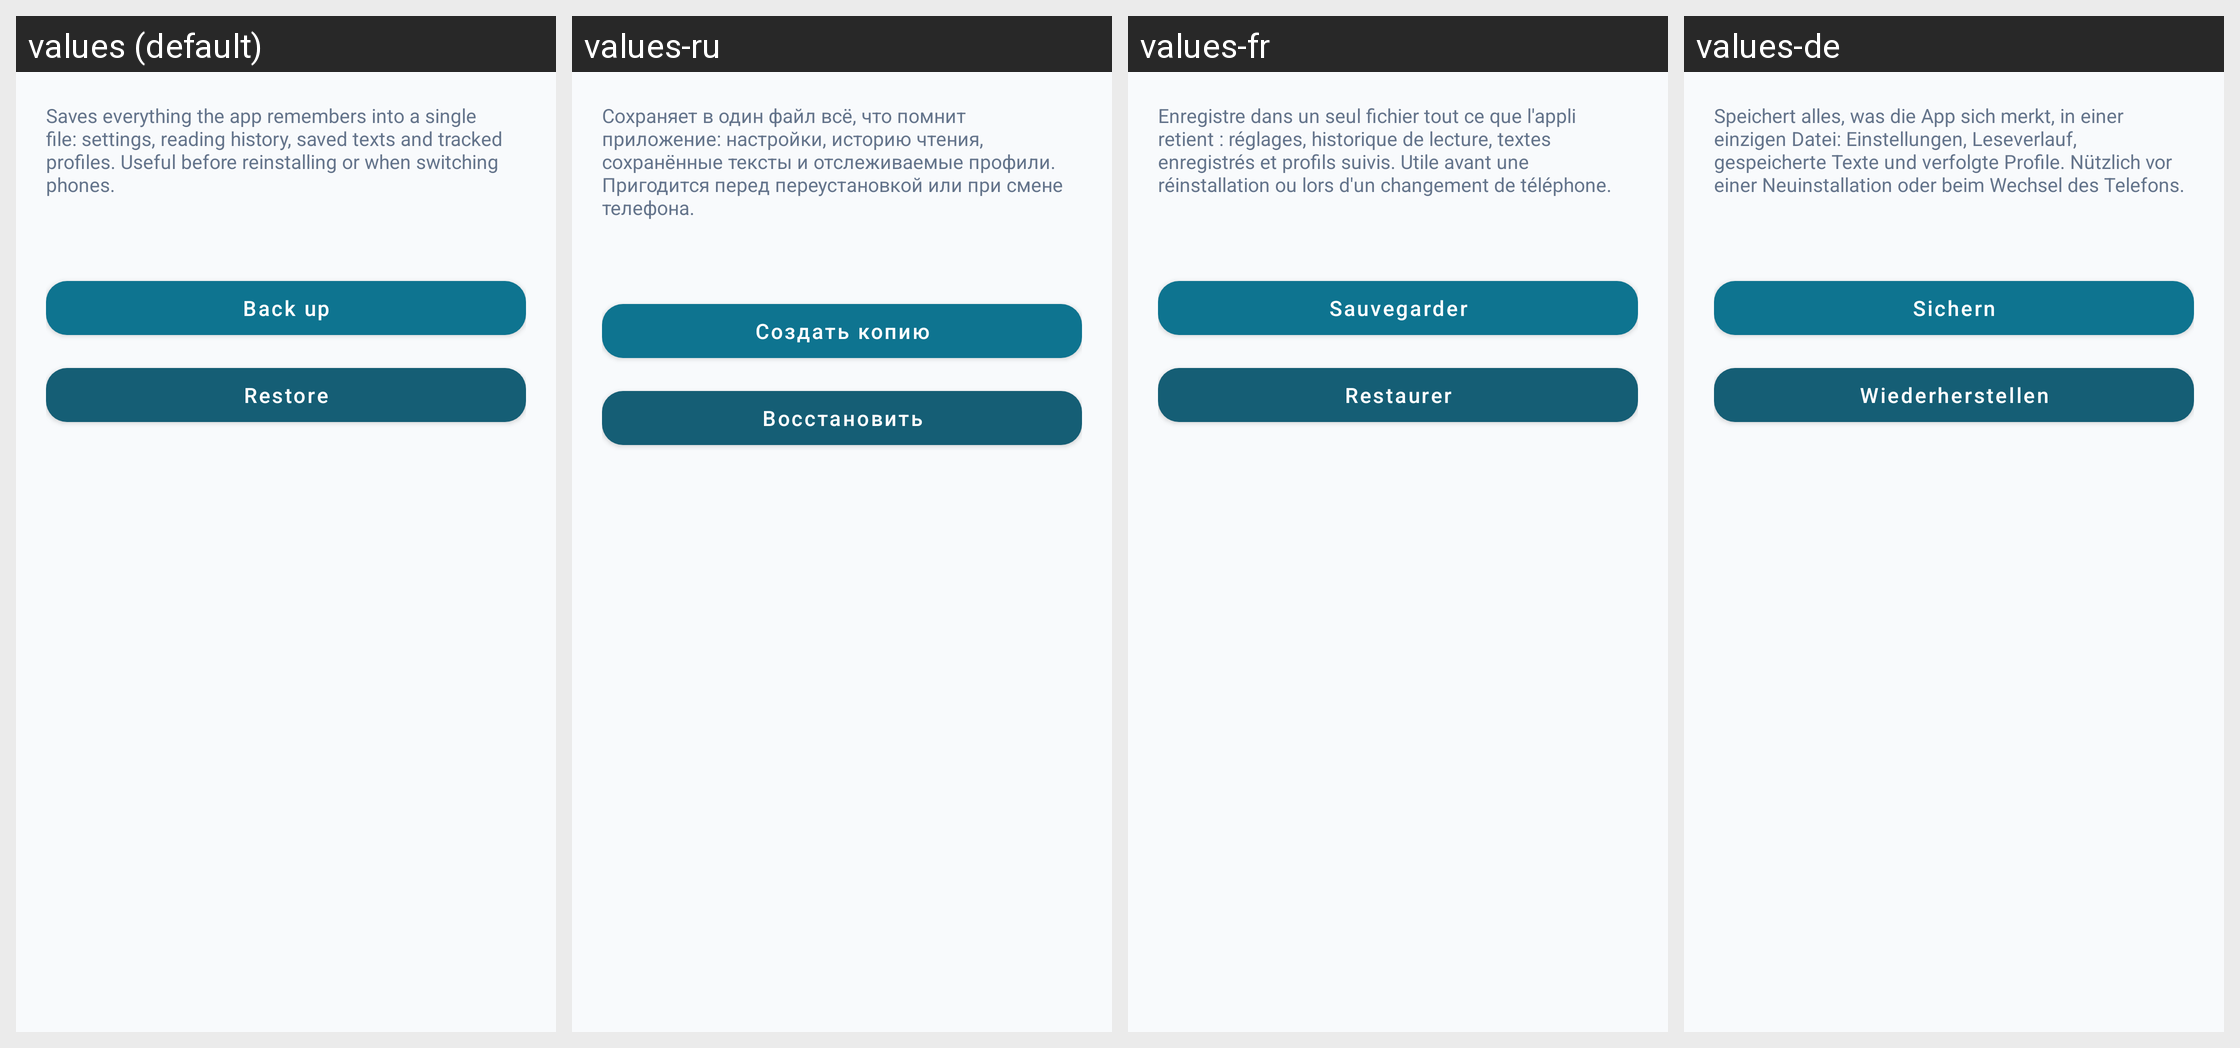

The same Android screen rendered under several of its app's locales, left to right. List the strings drawn on it with the default value and each locale's translation.
Android screen res/layout/dialog_backup.xml rendered under 4 locales, left to right: values (default), values-ru, values-fr, values-de. Device: Nexus 5 (rendered at 1080×1920; each locale shown at half size, 540×960, under a caption strip naming it); theme Theme.SmartReader.
Other locales in the repository, not shown: values-cs, values-es, values-it, values-pl, values-pt.
Strings drawn on this screen, with the default value and each locale's value (text and hints the layout hard-codes, and strings that could not be matched under every locale, appear in the picture but are not listed):

desc_backup
  values: Saves everything the app remembers into a single file: settings, reading history, saved texts and tracked profiles. Useful before reinstalling or when switching phones.
  values-ru: Сохраняет в один файл всё, что помнит приложение: настройки, историю чтения, сохранённые тексты и отслеживаемые профили. Пригодится перед переустановкой или при смене телефона.
  values-fr: Enregistre dans un seul fichier tout ce que l'appli retient : réglages, historique de lecture, textes enregistrés et profils suivis. Utile avant une réinstallation ou lors d'un changement de téléphone.
  values-de: Speichert alles, was die App sich merkt, in einer einzigen Datei: Einstellungen, Leseverlauf, gespeicherte Texte und verfolgte Profile. Nützlich vor einer Neuinstallation oder beim Wechsel des Telefons.

btn_backup_export
  values: Back up
  values-ru: Создать копию
  values-fr: Sauvegarder
  values-de: Sichern

btn_backup_import
  values: Restore
  values-ru: Восстановить
  values-fr: Restaurer
  values-de: Wiederherstellen
